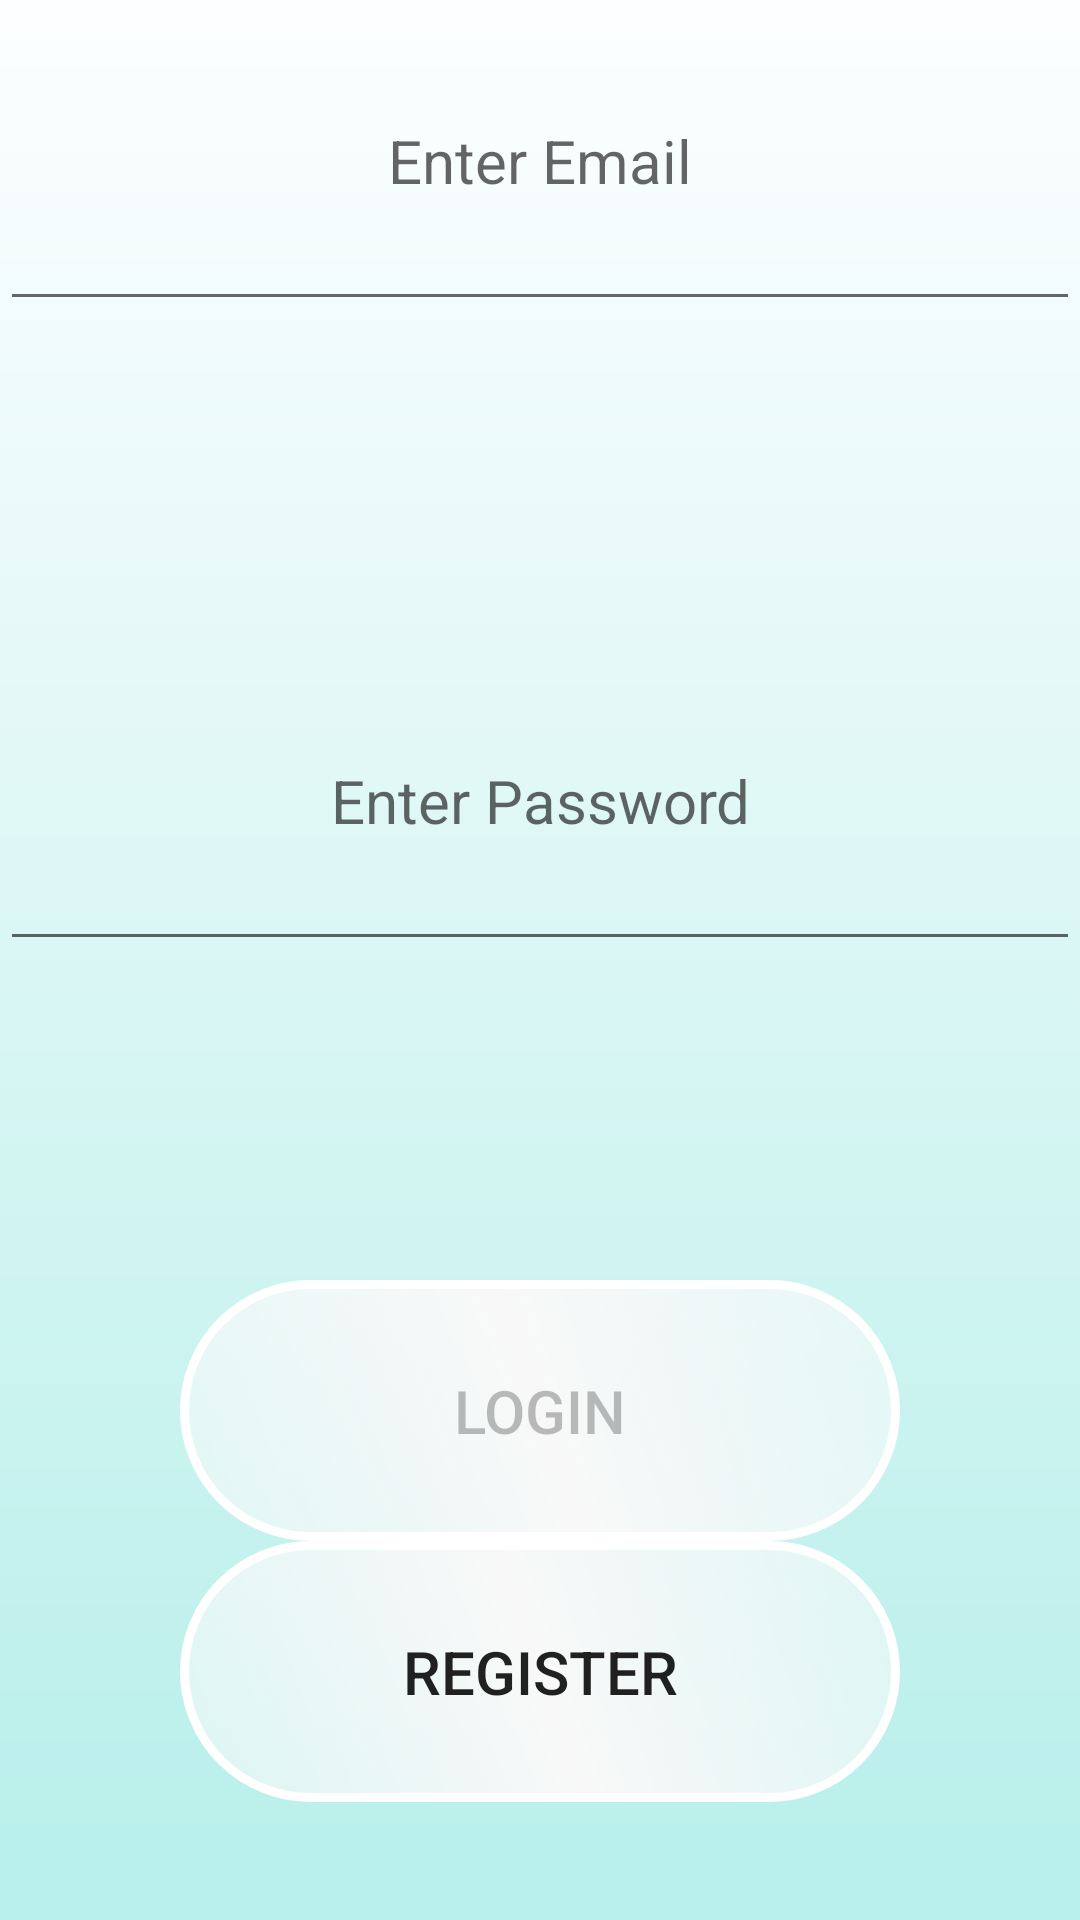

Here is an Android app screen rendered from its layout file. Give the layout XML and the strings, colors and styles it references.
<!-- AndroidManifest.xml: application theme Theme.TSparking -->
<!-- res/layout/fragment_login_frag.xml -->
<?xml version="1.0" encoding="utf-8"?>
<LinearLayout xmlns:android="http://schemas.android.com/apk/res/android"
    xmlns:app="http://schemas.android.com/apk/res-auto"
    xmlns:tools="http://schemas.android.com/tools"
    android:layout_width="match_parent"
    android:layout_height="match_parent"
    android:orientation="vertical"
    android:background="@drawable/bg_login"
    tools:context=".fragments.Login_frag">

    <LinearLayout
        android:layout_width="match_parent"
        android:layout_height="match_parent"
        android:layout_weight="1"
        android:orientation="vertical">

        <EditText
            android:id="@+id/EmailText"
            android:layout_width="match_parent"
            android:layout_height="wrap_content"
            android:gravity="center"
            android:hint="@string/emaillogin"
            android:inputType="textEmailAddress"
            android:padding="40dp"
            android:textSize="20sp" />
    </LinearLayout>

    <LinearLayout
        android:layout_width="match_parent"
        android:layout_height="match_parent"
        android:layout_weight="1"
        android:orientation="horizontal">

        <EditText
            android:id="@+id/PasswordText"
            android:layout_width="match_parent"
            android:layout_height="wrap_content"
            android:ems="10"
            android:gravity="center"
            android:hint="@string/passwordlogin"
            android:inputType="number|numberPassword"
            android:padding="40dp"
            android:textSize="20sp" />

    </LinearLayout>

    <LinearLayout
        android:layout_width="match_parent"
        android:layout_height="match_parent"
        android:layout_weight="1"
        android:orientation="vertical">
        <Button
            android:id="@+id/LoginB"
            android:layout_width="match_parent"
            android:layout_height="wrap_content"
            android:background="@drawable/border_button"
            android:enabled="false"
            android:padding="30dp"
            android:text="@string/login"
            android:layout_marginLeft="60dp"
            android:layout_marginRight="60dp"
            android:textSize="20sp" />

        <Button
            android:id="@+id/RegisterB"
            android:layout_width="match_parent"
            android:layout_height="wrap_content"
            android:background="@drawable/border_button"
            android:padding="30dp"
            android:text="@string/register"
            android:layout_marginLeft="60dp"
            android:layout_marginRight="60dp"
            android:textSize="20sp" />
    </LinearLayout>

    


</LinearLayout>
<!-- resources referenced by this layout -->
<resources>
  <!-- drawable bg_login (drawable) -->
  <?xml version="1.0" encoding="utf-8"?>
  <shape xmlns:android="http://schemas.android.com/apk/res/android">
      <gradient
          android:startColor="#FDFEFF"
          android:endColor="#B7EFEA"
          android:angle="-90"
          />
  </shape>
  <!-- drawable border_button (drawable) -->
  <?xml version="1.0" encoding="utf-8"?>
  <shape xmlns:android="http://schemas.android.com/apk/res/android">
      <stroke android:color="#fff" android:width="3dp"></stroke>
      <corners android:radius="250dp"></corners>
      <gradient android:angle="225"
          android:startColor="#74FFFDFD"
          android:centerColor="#F8F8F8"
          android:endColor="#74FFFDFD"></gradient>
  
  </shape>
  <!-- drawable buttonb (drawable) -->
  <?xml version="1.0" encoding="utf-8"?>
  <shape xmlns:android="http://schemas.android.com/apk/res/android">
      <stroke android:color="#fff" android:width="5dp"></stroke>
      <gradient android:angle="225"
          android:startColor="#FFF6F6"
          android:centerColor="#EDEDED"
          android:endColor="#FAEEEE"></gradient>
      <corners android:radius="50dp"></corners>
  </shape>
  <string name="emaillogin">Enter Email</string>
  <string name="login">Login</string>
  <string name="passwordlogin">Enter Password</string>
  <string name="register">Register</string>
  <style name="Theme.TSparking" parent="Theme.AppCompat.Light.DarkActionBar">
          
          <item name="colorPrimary">@color/purple_500</item>
          <item name="colorPrimaryVariant">@color/purple_700</item>
          <item name="colorOnPrimary">@color/white</item>
          
          <item name="colorSecondary">@color/teal_200</item>
          <item name="colorSecondaryVariant">@color/teal_700</item>
          <item name="colorOnSecondary">@color/black</item>
          
          <item name="android:statusBarColor" tools:targetApi="l">?attr/colorPrimaryVariant</item>
          
      </style>
  <color name="purple_500">#FF6200EE</color>
  <color name="purple_700">#FF3700B3</color>
  <color name="white">#FFFFFFFF</color>
  <color name="teal_200">#FF03DAC5</color>
  <color name="teal_700">#FF018786</color>
  <color name="black">#FF000000</color>
</resources>
